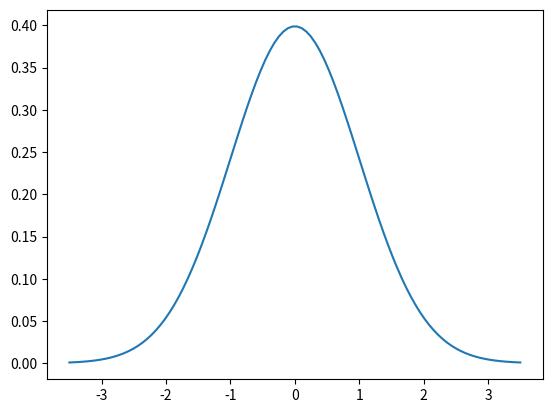

The script that saved this image:
import matplotlib as mpl
import matplotlib.pyplot as plt
import numpy as np
from io import BytesIO
import sys
import base64
import scipy.stats

if __name__ == "__main__":
    mean = 0
    std = 1

    if(len(sys.argv) == 3):
        mean = float(sys.argv[1])
        std = float(sys.argv[2])
    else:
        pass

    # parameters for normal distribution
    xmin = mean - 3.5*std
    xmax = mean + 3.5*std

    # buffer to write plot into
    bio = BytesIO()

    # make plot
    fig, ax = plt.subplots(1,1)
    x = np.linspace(xmin, xmax, 100)
    y = scipy.stats.norm.pdf(x,mean,std)
    ax.plot(x, y)

    # save plot to buffer and write buffer to stdout
    fig.savefig(bio, format="png", dpi=100)
    sys.stdout.buffer.write(base64.b64encode(bio.getvalue()))
